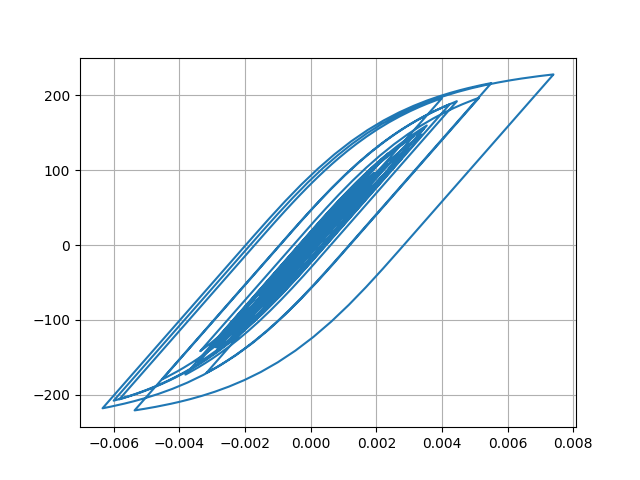

Values plotted in this chart, from the file beside it:
Desplacment, Force
0.0, 0.0
3.249156480090916e-07, 0.01625
1.5071402759417253e-06, 0.07536
4.0398743999608564e-06, 0.202
8.45381701094081e-06, 0.4227
1.5029767606562153e-05, 0.7515
2.3654073590904354e-05, 1.183
3.38373589700082e-05, 1.692
4.4818128079160576e-05, 2.241
5.576255629274161e-05, 2.788
6.595381032046525e-05, 3.297
7.49030264526966e-05, 3.745
8.237608331253524e-05, 4.118
8.836898558224919e-05, 4.418
9.307938627094539e-05, 4.653
9.681827207135982e-05, 4.84
9.995518355223431e-05, 4.997
0.0001029, 5.143
0.000106, 5.299
0.0001096, 5.479
0.0001138, 5.689
0.0001185, 5.922
0.0001232, 6.156
0.0001272, 6.358
0.0001297, 6.483
0.0001298, 6.486
0.0001268, 6.336
0.0001204, 6.018
0.0001109, 5.542
9.886286172553995e-05, 4.942
8.521953020428137e-05, 4.259
7.083366295050851e-05, 3.54
5.642022322446304e-05, 2.819
4.237087121877772e-05, 2.117
2.8698852364764147e-05, 1.433
1.5110005477314832e-05, 0.7539
1.0096218159933368e-06, 0.04884
-1.4379087973461451e-05, -0.7206
-3.190781282186816e-05, -1.597
-5.2382633403264674e-05, -2.621
-7.635439649512747e-05, -3.819
-0.000104, -5.201
-0.000135, -6.75
-0.0001686, -8.427
-0.0002033, -10.16
-0.0002373, -11.86
-0.0002687, -13.42
-0.0002953, -14.75
-0.0003161, -15.78
-0.0003305, -16.5
-0.0003392, -16.93
-0.0003439, -17.17
-0.0003466, -17.3
-0.0003492, -17.43
-0.0003534, -17.64
-0.0003601, -17.97
-0.0003695, -18.44
-0.0003812, -19.02
-0.0003948, -19.69
-0.0004095, -20.42
... 2,941 more rows
